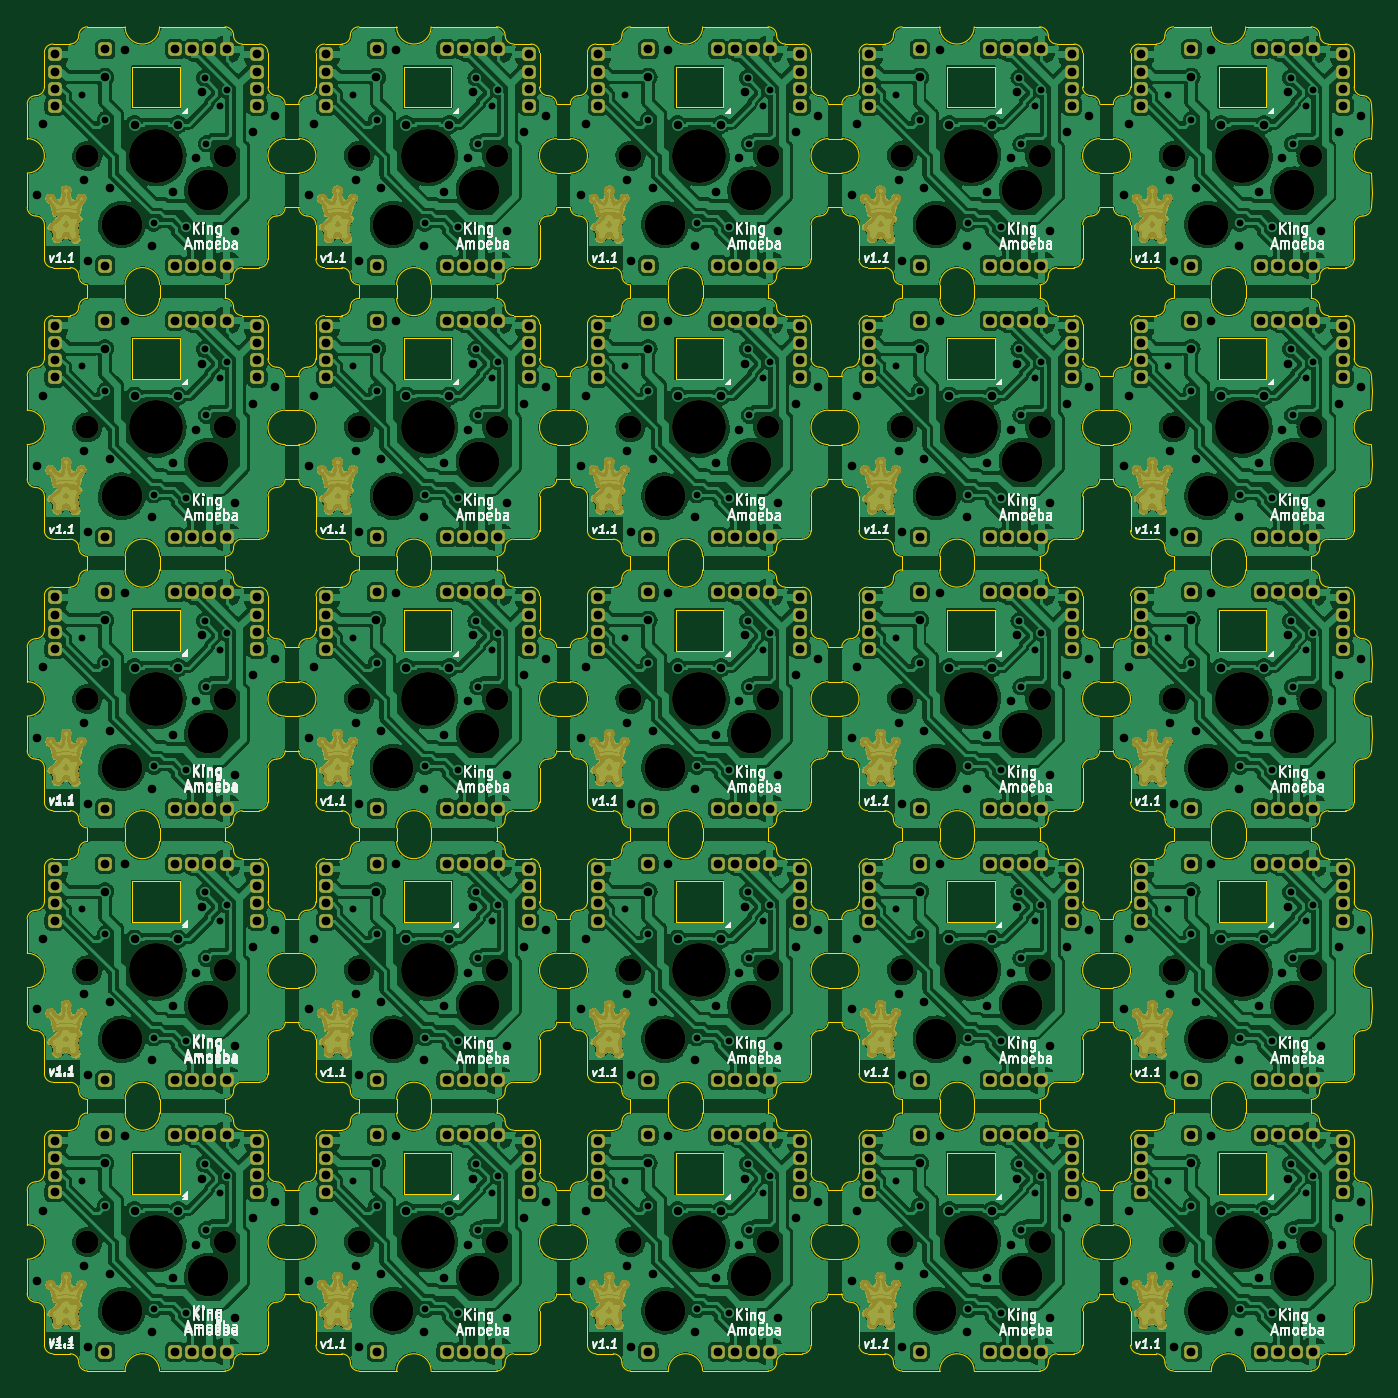
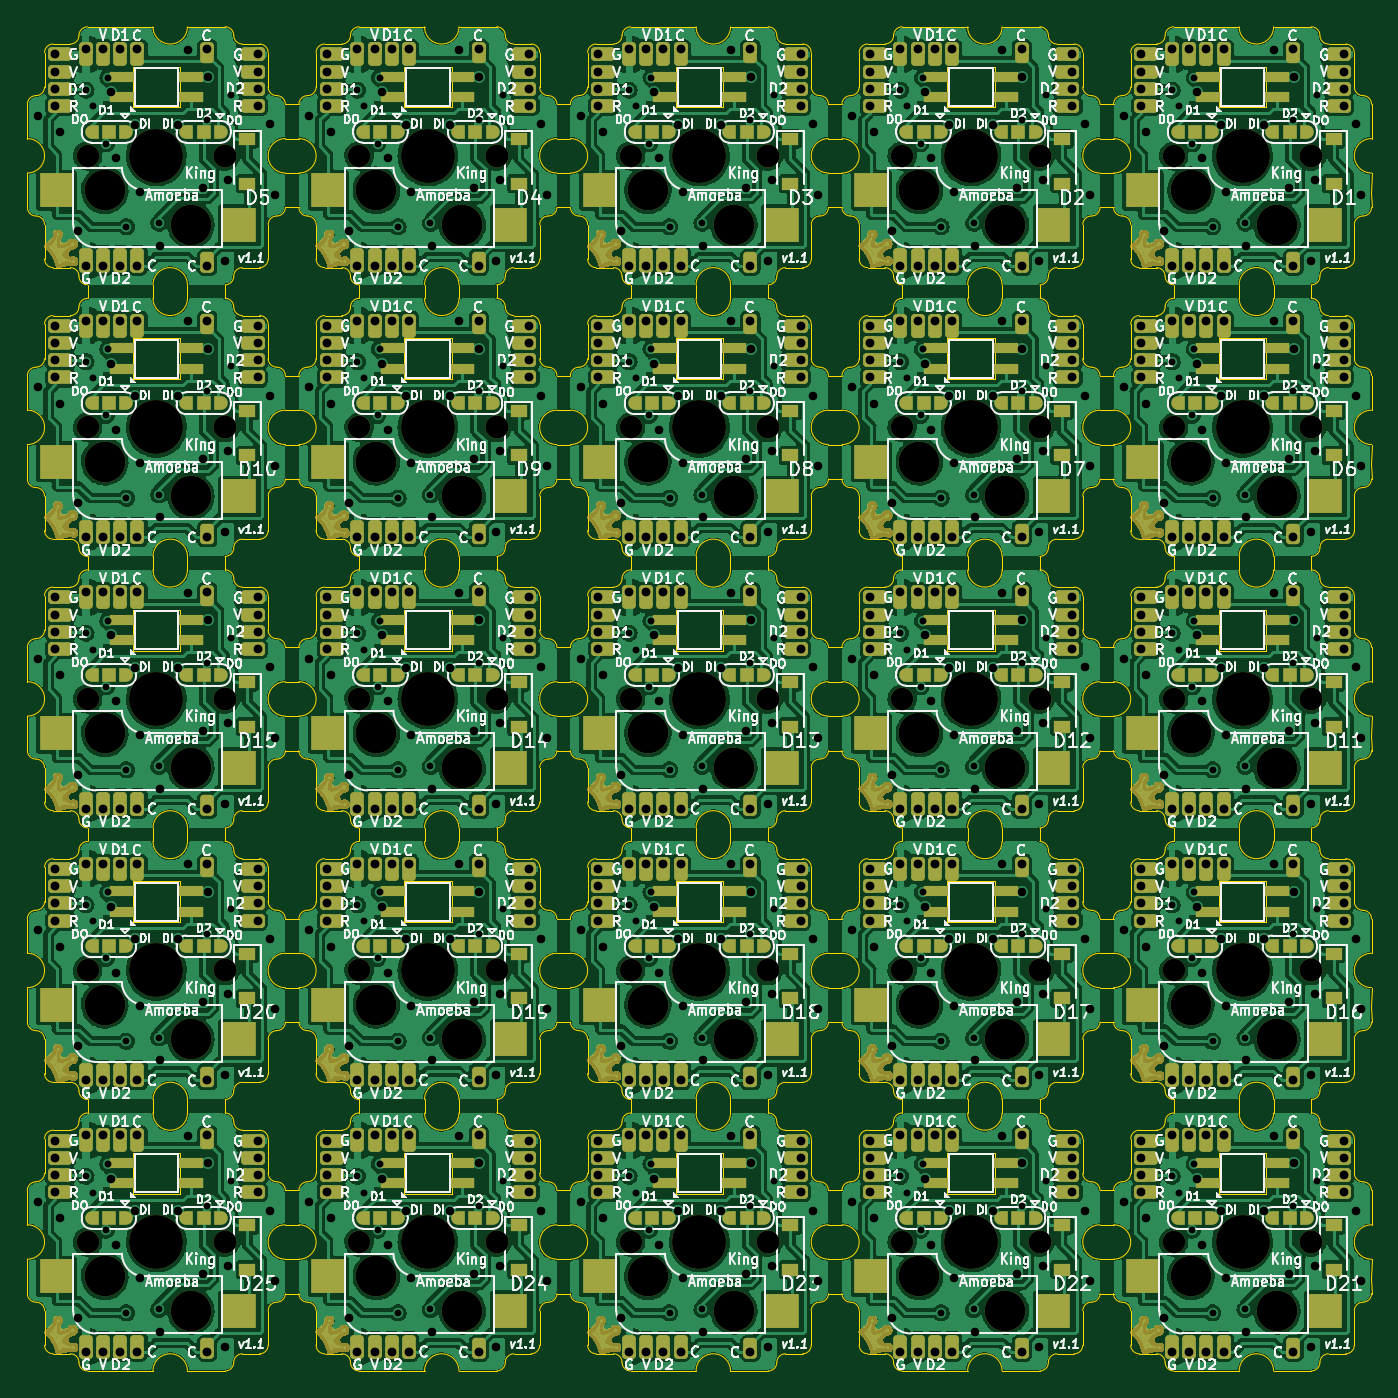
Circuit board: 11 layer files. Board 99.3 x 99.2 mm.
- bottom_copper: amoeba-king-B_Cu.gbl (2558934 bytes)
- bottom_mask: amoeba-king-B_Mask.gbs (599866 bytes)
- paste: amoeba-king-B_Paste.gbp (19152 bytes)
- bottom_silk: amoeba-king-B_Silkscreen.gbo (415854 bytes)
- outline: amoeba-king-Edge_Cuts.gm1 (73878 bytes)
- top_copper: amoeba-king-F_Cu.gtl (3938366 bytes)
- top_mask: amoeba-king-F_Mask.gts (892918 bytes)
- paste: amoeba-king-F_Paste.gtp (498 bytes)
- top_silk: amoeba-king-F_Silkscreen.gto (111546 bytes)
- drill: amoeba-king-NPTH.drl (2753 bytes)
- drill: amoeba-king-PTH.drl (18881 bytes)

=== bottom_copper: amoeba-king-B_Cu.gbl (2558934 bytes, source omitted) ===
=== bottom_mask: amoeba-king-B_Mask.gbs (599866 bytes, source omitted) ===
=== paste: amoeba-king-B_Paste.gbp (19152 bytes, source omitted) ===
=== bottom_silk: amoeba-king-B_Silkscreen.gbo (415854 bytes, source omitted) ===
=== outline: amoeba-king-Edge_Cuts.gm1 (73878 bytes, source omitted) ===
=== top_copper: amoeba-king-F_Cu.gtl (3938366 bytes, source omitted) ===
=== top_mask: amoeba-king-F_Mask.gts (892918 bytes, source omitted) ===
=== paste: amoeba-king-F_Paste.gtp ===
G04 #@! TF.GenerationSoftware,KiCad,Pcbnew,(6.0.4-0)*
G04 #@! TF.CreationDate,2022-05-03T13:04:23-07:00*
G04 #@! TF.ProjectId,amoeba-king,616d6f65-6261-42d6-9b69-6e672e6b6963,rev?*
G04 #@! TF.SameCoordinates,Original*
G04 #@! TF.FileFunction,Paste,Top*
G04 #@! TF.FilePolarity,Positive*
%FSLAX46Y46*%
G04 Gerber Fmt 4.6, Leading zero omitted, Abs format (unit mm)*
G04 Created by KiCad (PCBNEW (6.0.4-0)) date 2022-05-03 13:04:23*
%MOMM*%
%LPD*%
G01*
G04 APERTURE LIST*
G04 APERTURE END LIST*
M02*

=== top_silk: amoeba-king-F_Silkscreen.gto (111546 bytes, source omitted) ===
=== drill: amoeba-king-NPTH.drl ===
M48
; DRILL file {KiCad (6.0.4-0)} date Tuesday, May 03, 2022 at 01:05:22 PM
; FORMAT={-:-/ absolute / metric / decimal}
; #@! TF.CreationDate,2022-05-03T13:05:22-07:00
; #@! TF.GenerationSoftware,Kicad,Pcbnew,(6.0.4-0)
; #@! TF.FileFunction,NonPlated,1,2,NPTH
FMAT,2
METRIC
; #@! TA.AperFunction,NonPlated,NPTH,ComponentDrill
T1C1.660
; #@! TA.AperFunction,NonPlated,NPTH,ComponentDrill
T2C1.700
; #@! TA.AperFunction,NonPlated,NPTH,ComponentDrill
T3C3.000
; #@! TA.AperFunction,NonPlated,NPTH,ComponentDrill
T4C3.980
%
G90
G05
T1
X80.518Y-168.656
X80.518Y-188.706
X80.518Y-208.756
X80.518Y-228.806
X80.518Y-248.856
X100.568Y-168.656
X100.568Y-188.706
X100.568Y-208.756
X100.568Y-228.806
X100.568Y-248.856
X120.618Y-168.656
X120.618Y-188.706
X120.618Y-208.756
X120.618Y-228.806
X120.618Y-248.856
X140.668Y-168.656
X140.668Y-188.706
X140.668Y-208.756
X140.668Y-228.806
X140.668Y-248.856
X160.718Y-168.656
X160.718Y-188.706
X160.718Y-208.756
X160.718Y-228.806
X160.718Y-248.856
T2
X70.358Y-168.656
X70.358Y-188.706
X70.358Y-208.756
X70.358Y-228.806
X70.358Y-248.856
X90.408Y-168.656
X90.408Y-188.706
X90.408Y-208.756
X90.408Y-228.806
X90.408Y-248.856
X110.458Y-168.656
X110.458Y-188.706
X110.458Y-208.756
X110.458Y-228.806
X110.458Y-248.856
X130.508Y-168.656
X130.508Y-188.706
X130.508Y-208.756
X130.508Y-228.806
X130.508Y-248.856
X150.558Y-168.656
X150.558Y-188.706
X150.558Y-208.756
X150.558Y-228.806
X150.558Y-248.856
T3
X72.898Y-173.736
X72.898Y-193.786
X72.898Y-213.836
X72.898Y-233.886
X72.898Y-253.936
X79.248Y-171.196
X79.248Y-191.246
X79.248Y-211.296
X79.248Y-231.346
X79.248Y-251.396
X92.948Y-173.736
X92.948Y-193.786
X92.948Y-213.836
X92.948Y-233.886
X92.948Y-253.936
X99.298Y-171.196
X99.298Y-191.246
X99.298Y-211.296
X99.298Y-231.346
X99.298Y-251.396
X112.998Y-173.736
X112.998Y-193.786
X112.998Y-213.836
X112.998Y-233.886
X112.998Y-253.936
X119.348Y-171.196
X119.348Y-191.246
X119.348Y-211.296
X119.348Y-231.346
X119.348Y-251.396
X133.048Y-173.736
X133.048Y-193.786
X133.048Y-213.836
X133.048Y-233.886
X133.048Y-253.936
X139.398Y-171.196
X139.398Y-191.246
X139.398Y-211.296
X139.398Y-231.346
X139.398Y-251.396
X153.098Y-173.736
X153.098Y-193.786
X153.098Y-213.836
X153.098Y-233.886
X153.098Y-253.936
X159.448Y-171.196
X159.448Y-191.246
X159.448Y-211.296
X159.448Y-231.346
X159.448Y-251.396
T4
X75.438Y-168.656
X75.438Y-188.706
X75.438Y-208.756
X75.438Y-228.806
X75.438Y-248.856
X95.488Y-168.656
X95.488Y-188.706
X95.488Y-208.756
X95.488Y-228.806
X95.488Y-248.856
X115.538Y-168.656
X115.538Y-188.706
X115.538Y-208.756
X115.538Y-228.806
X115.538Y-248.856
X135.588Y-168.656
X135.588Y-188.706
X135.588Y-208.756
X135.588Y-228.806
X135.588Y-248.856
X155.638Y-168.656
X155.638Y-188.706
X155.638Y-208.756
X155.638Y-228.806
X155.638Y-248.856
T0
M30

=== drill: amoeba-king-PTH.drl (18881 bytes, source omitted) ===
